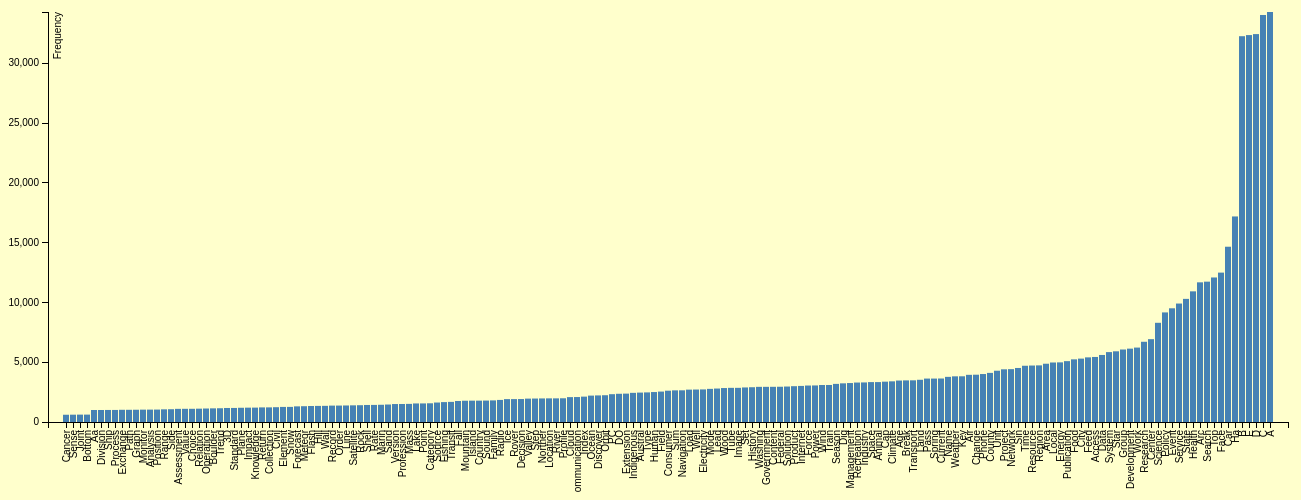
D3 v3 page, settled after 480 driven frames (8 s of simulated time); the page loaded 1 data file(s).


var margin = {top: 20, right: 20, bottom: 70, left: 40},
    width = 1300 - margin.left - margin.right,
    height = 500 - margin.top - margin.bottom;
// Parse the date / time
//var	parseDate = d3.time.format("%Y-%m").parse;
var x = d3.scale.ordinal().rangeRoundBands([0, width], 0.11);
var y = d3.scale.linear().range([height, 0]);
var xAxis = d3.svg.axis()
    .scale(x)
    .orient("bottom")
   // .tickFormat(d3.time.format("%Y-%m"));
var yAxis = d3.svg.axis()
    .scale(y)
    .orient("left")
    .ticks(10);
var svg = d3.select("body").append("svg")
    .attr("width", width + margin.left + margin.right)
    .attr("height", height + margin.top + margin.bottom)
  .append("g")
    .attr("transform", 
          "translate(" + margin.left + "," + margin.top + ")");
d3.csv("bar-ontologies.csv", function(error, data) {
    data.forEach(function(d) {
        //d.date = parseDate(d.date);
        d.value = +d.value;
    });
	
  x.domain(data.map(function(d) { return d.date; }));
  y.domain([0, d3.max(data, function(d) { return d.value; })]);
  svg.append("g")
      .attr("class", "x axis")
      .attr("transform", "translate(0," + height + ")")
      .call(xAxis)
    .selectAll("text")
      .style("text-anchor", "end")
      .attr("dx", "-.8em")
      .attr("dy", "-.55em")
      .attr("transform", "rotate(-90)" );
  svg.append("g")
      .attr("class", "y axis")
      .call(yAxis)
    .append("text")
      .attr("transform", "rotate(-90)")
      .attr("y", 6)
      .attr("dy", ".71em")
      .style("text-anchor", "end")
      .text("Frequency");
  svg.selectAll("bar")
      .data(data)
    .enter().append("rect")
      .style("fill", "steelblue")
      .attr("x", function(d) { return x(d.date); })
      .attr("width", x.rangeBand())
      .attr("y", function(d) { return y(d.value); })
      .attr("height", function(d) { return height - y(d.value); });
});


### data: bar-ontologies.csv
date, value
Cancer, 607
Sense, 612
Joint, 617
Bottom, 618
Aa, 1004
Division, 1004
Ship, 1007
Process, 1008
Exchange, 1021
Path, 1021
Graph, 1025
Monitor, 1033
Analysis, 1036
Position, 1039
Range, 1059
Side, 1069
Assessment, 1100
Value, 1103
Choice, 1104
Relation, 1115
Operation, 1128
Boulder, 1141
Trend, 1150
3D, 1172
Standard, 1175
Plane, 1190
Impact, 1200
Knowledge, 1203
Return, 1221
Collection, 1223
Civil, 1237
Element, 1261
Snow, 1263
Forecast, 1308
Meteor, 1320
Flash, 1337
Hill, 1346
Wall, 1351
Record, 1371
Order, 1374
Line, 1382
Satellite, 1393
Rock, 1404
Shell, 1424
Rate, 1429
Marin, 1441
Sand, 1462
Version, 1501
Profession, 1506
Mass, 1515
Lake, 1551
Point, 1553
Category, 1565
Source, 1628
Fishing, 1664
Transit, 1683
Fall, 1757
Mountain, 1779
Island, 1785
Country, 1786
... 113 more rows